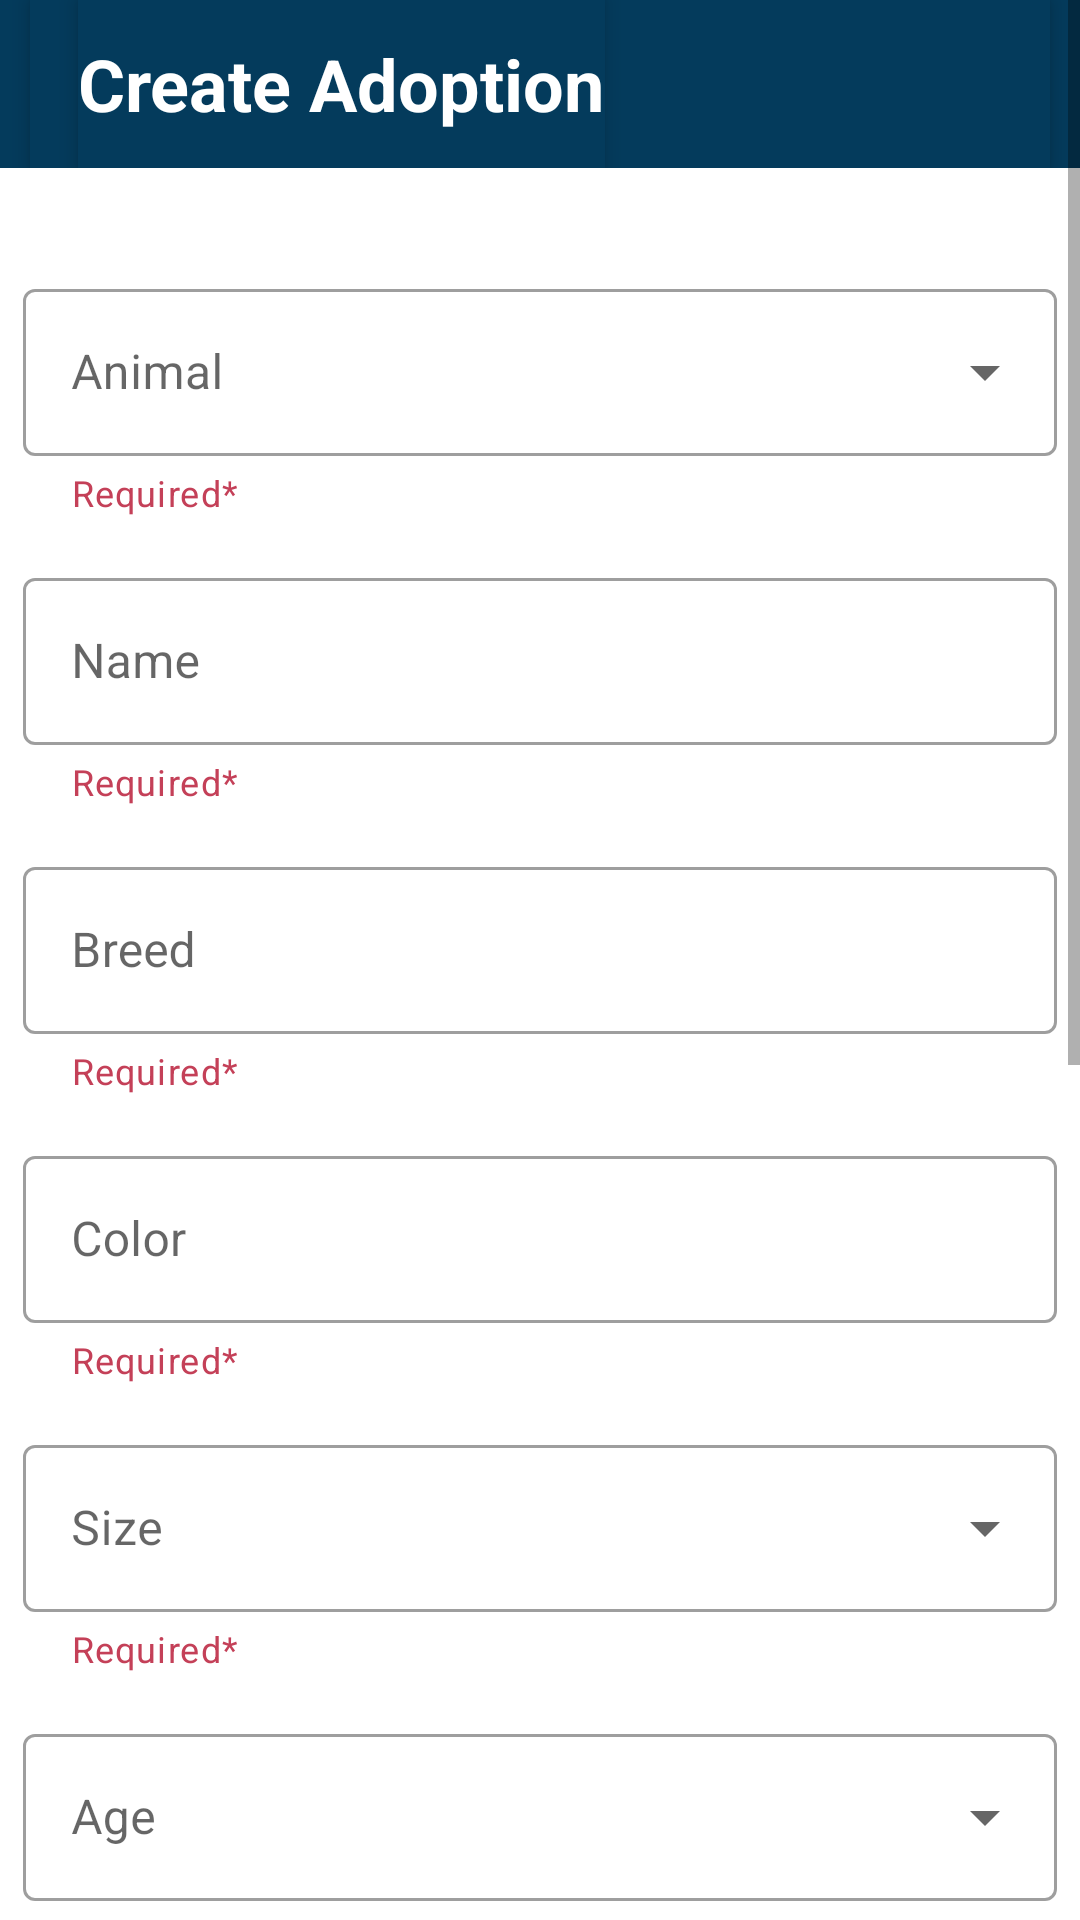

Reconstruct the res/layout file that produces this screen, plus the resources it refers to.
<!-- AndroidManifest.xml: application theme Theme.Petia -->
<!-- res/layout/activity_create_adoption.xml -->
<?xml version="1.0" encoding="utf-8"?>
<ScrollView
    xmlns:android="http://schemas.android.com/apk/res/android"
    xmlns:app="http://schemas.android.com/apk/res-auto"
    xmlns:tools="http://schemas.android.com/tools"
    android:layout_width="match_parent"
    android:layout_height="match_parent"
    android:fillViewport="true">
    <androidx.constraintlayout.widget.ConstraintLayout
        android:layout_width="match_parent"
        android:layout_height="match_parent"
        tools:context=".view.CreateAdoptionActivity">

        <com.google.android.material.appbar.AppBarLayout
            android:layout_width="match_parent"
            android:layout_height="wrap_content"
            app:layout_constraintTop_toTopOf="parent"
            app:layout_constraintStart_toStartOf="parent"
            android:id="@+id/topAppBarCon">

            <com.google.android.material.appbar.MaterialToolbar
                android:id="@+id/topAppBar"
                android:layout_width="match_parent"
                android:layout_height="?attr/actionBarSize"
                app:navigationIcon="@drawable/ic_back"
                android:layout_marginHorizontal="10dp"
                app:theme="@style/Widget.MaterialComponents.Toolbar.Primary"
                app:titleTextColor="@color/white"
                >

                <TextView
                    android:layout_width="wrap_content"
                    android:layout_height="match_parent"
                    android:gravity="center"
                    android:text="@string/create_adoption"
                    android:textColor="@color/white"
                    android:textSize="24sp"
                    android:textStyle="bold" />
            </com.google.android.material.appbar.MaterialToolbar>

        </com.google.android.material.appbar.AppBarLayout>

        <LinearLayout
            android:layout_width="match_parent"
            android:layout_height="wrap_content"
            android:layout_marginVertical="20dp"
            android:orientation="vertical"
            app:layout_constraintTop_toBottomOf="@id/topAppBarCon"
            tools:layout_editor_absoluteX="0dp">

            <com.google.android.material.textfield.TextInputLayout
                android:id="@+id/animalDD"
                style="@style/Widget.MaterialComponents.TextInputLayout.OutlinedBox.ExposedDropdownMenu"
                android:layout_width="match_parent"
                android:layout_height="wrap_content"
                android:layout_marginHorizontal="7.5dp"
                android:layout_marginTop="15dp"
                android:hint="@string/animal"
                app:helperText="Required*"
                app:helperTextTextColor="@color/red"
                app:layout_constraintStart_toStartOf="parent">

                <AutoCompleteTextView
                    android:layout_width="match_parent"
                    android:layout_height="wrap_content" />

            </com.google.android.material.textfield.TextInputLayout>

            <com.google.android.material.textfield.TextInputLayout
                android:id="@+id/nameDD"
                style="@style/Widget.MaterialComponents.TextInputLayout.OutlinedBox"
                android:layout_width="match_parent"
                android:layout_height="wrap_content"
                android:layout_marginHorizontal="7.5dp"
                android:layout_marginTop="15dp"
                android:hint="@string/name"
                app:helperText="Required*"
                app:helperTextTextColor="@color/red"
                app:layout_constraintStart_toStartOf="parent">

                <com.google.android.material.textfield.TextInputEditText
                    android:layout_width="match_parent"
                    android:layout_height="wrap_content" />
            </com.google.android.material.textfield.TextInputLayout>

            <com.google.android.material.textfield.TextInputLayout
                android:id="@+id/breedDD"
                style="@style/Widget.MaterialComponents.TextInputLayout.OutlinedBox"
                android:layout_width="match_parent"
                android:layout_height="wrap_content"
                android:layout_marginHorizontal="7.5dp"
                android:layout_marginTop="15dp"
                android:hint="@string/breed"
                app:helperText="Required*"
                app:helperTextTextColor="@color/red"
                app:layout_constraintStart_toStartOf="parent"
                app:layout_constraintTop_toBottomOf="@id/breedTF">

                <com.google.android.material.textfield.TextInputEditText
                    android:layout_width="match_parent"
                    android:layout_height="wrap_content" />
            </com.google.android.material.textfield.TextInputLayout>

            <com.google.android.material.textfield.TextInputLayout
                android:id="@+id/colorDD"
                style="@style/Widget.MaterialComponents.TextInputLayout.OutlinedBox"
                android:layout_width="match_parent"
                android:layout_height="wrap_content"
                android:layout_marginHorizontal="7.5dp"
                android:layout_marginTop="15dp"
                android:hint="@string/color"
                app:helperText="Required*"
                app:helperTextTextColor="@color/red"
                app:layout_constraintStart_toStartOf="parent"
                app:layout_constraintTop_toBottomOf="@id/colorTF">

                <com.google.android.material.textfield.TextInputEditText
                    android:layout_width="match_parent"
                    android:layout_height="wrap_content" />
            </com.google.android.material.textfield.TextInputLayout>


            <com.google.android.material.textfield.TextInputLayout
                android:id="@+id/sizeDD"
                style="@style/Widget.MaterialComponents.TextInputLayout.OutlinedBox.ExposedDropdownMenu"
                android:layout_width="match_parent"
                android:layout_height="wrap_content"
                android:layout_marginHorizontal="7.5dp"
                android:layout_marginTop="15dp"
                android:hint="@string/size"
                app:helperText="Required*"
                app:helperTextTextColor="@color/red"
                app:layout_constraintStart_toStartOf="parent"
                app:layout_constraintTop_toBottomOf="@id/sizeTF">

                <AutoCompleteTextView
                    android:layout_width="match_parent"
                    android:layout_height="wrap_content" />
            </com.google.android.material.textfield.TextInputLayout>

            <com.google.android.material.textfield.TextInputLayout
                android:id="@+id/ageDD"
                style="@style/Widget.MaterialComponents.TextInputLayout.OutlinedBox.ExposedDropdownMenu"
                android:layout_width="match_parent"
                android:layout_height="wrap_content"
                android:layout_marginHorizontal="7.5dp"
                android:layout_marginTop="15dp"
                android:hint="@string/age"
                app:helperText="Required*"
                app:helperTextTextColor="@color/red"
                app:layout_constraintStart_toStartOf="parent"
                app:layout_constraintTop_toBottomOf="@id/ageTF">

                <AutoCompleteTextView
                    android:layout_width="match_parent"
                    android:layout_height="wrap_content" />
            </com.google.android.material.textfield.TextInputLayout>

            <com.google.android.material.textfield.TextInputLayout
                android:id="@+id/genderDD"
                style="@style/Widget.MaterialComponents.TextInputLayout.OutlinedBox.ExposedDropdownMenu"
                android:layout_width="match_parent"
                android:layout_height="wrap_content"
                android:layout_marginHorizontal="7.5dp"
                android:layout_marginTop="15dp"
                android:hint="@string/gender_label"
                app:helperText="Required*"
                app:helperTextTextColor="@color/red"
                app:layout_constraintStart_toStartOf="parent"
                app:layout_constraintTop_toBottomOf="@id/ageTF">

                <AutoCompleteTextView
                    android:layout_width="match_parent"
                    android:layout_height="wrap_content" />
            </com.google.android.material.textfield.TextInputLayout>

            <com.google.android.material.textfield.TextInputLayout
                android:id="@+id/descDD"
                android:layout_width="match_parent"
                android:layout_height="wrap_content"
                android:layout_marginHorizontal="7.5dp"
                android:layout_marginTop="15dp"
                android:hint="Description"
                app:helperText="Required*"
                app:helperTextTextColor="@color/red"
                app:layout_constraintStart_toStartOf="parent"
                style="@style/Widget.MaterialComponents.TextInputLayout.OutlinedBox"
                >

                <com.google.android.material.textfield.TextInputEditText
                    android:layout_width="match_parent"
                    android:layout_height="wrap_content"
                    android:inputType="textMultiLine"
                    android:minLines="4"
                    android:gravity="start|top"
                    android:scrollbars="vertical"
                    android:scrollbarStyle="insideInset"
                    android:scrollbarSize="4dp"
                    />
            </com.google.android.material.textfield.TextInputLayout>


            <com.google.android.material.textfield.TextInputLayout
                android:id="@+id/fileSelectionLayout"
                android:layout_width="match_parent"
                android:layout_height="wrap_content"
                android:layout_marginHorizontal="20dp"
                android:layout_marginTop="15dp"
                app:helperText="Required*"
                app:helperTextTextColor="@color/red"
                app:layout_constraintStart_toStartOf="parent">
                <Button
                    android:id="@+id/chooseFileButton"
                    android:layout_width="match_parent"
                    android:layout_height="wrap_content"
                    android:text="Input Pet Image"
                    android:background="@drawable/rounded_input"
                    android:layout_gravity="center"
                    android:textAllCaps="false" />
            </com.google.android.material.textfield.TextInputLayout>


            <Button
                android:id="@+id/createBtn"
                android:layout_width="match_parent"
                android:layout_height="wrap_content"
                android:layout_marginHorizontal="7.5dp"
                android:layout_marginTop="50dp"
                android:background="@drawable/rounded_button"
                android:text="@string/create_adoption"
                android:textAllCaps="false"
                app:layout_constraintTop_toBottomOf="@id/roleDD" />

            <Button
                android:id="@+id/cancelBtn"
                android:layout_width="match_parent"
                android:layout_height="wrap_content"
                android:layout_marginHorizontal="7.5dp"
                android:layout_marginBottom="12dp"
                android:layout_marginTop="12.5dp"
                android:background="@drawable/rounded_button_cancel"
                android:text="@string/cancel"
                android:textAllCaps="false"
                app:layout_constraintTop_toBottomOf="@id/roleDD" />

        </LinearLayout>

    </androidx.constraintlayout.widget.ConstraintLayout>
</ScrollView>
<!-- resources referenced by this layout -->
<resources>
  <color name="red">#c44058</color>
  <color name="white">#FFFFFFFF</color>
  <!-- drawable rounded_button (drawable) -->
  <?xml version="1.0" encoding="utf-8"?>
  <shape xmlns:android="http://schemas.android.com/apk/res/android">
      <solid android:color="@color/bluedark" /> 
      <corners android:radius="20dp" /> 
  </shape>
  <!-- drawable rounded_button_cancel (drawable) -->
  <?xml version="1.0" encoding="utf-8"?>
  <shape xmlns:android="http://schemas.android.com/apk/res/android">
      <solid android:color="@color/grey" /> 
      <corners android:radius="20dp" /> 
  </shape>
  <!-- drawable rounded_input (drawable) -->
  <?xml version="1.0" encoding="utf-8"?>
  <shape xmlns:android="http://schemas.android.com/apk/res/android">
      <solid android:color="@color/white" /> 
      <corners android:radius="5dp" /> 
  </shape>
  <string name="age">Age</string>
  <string name="animal">Animal</string>
  <string name="breed">Breed</string>
  <string name="cancel">Cancel</string>
  <string name="color">Color</string>
  <string name="create_adoption">Create Adoption</string>
  <string name="gender_label">Gender</string>
  <string name="name">Name</string>
  <string name="size">Size</string>
  <style name="Theme.Petia" parent="Theme.MaterialComponents.DayNight.NoActionBar">
          
          <item name="colorPrimary">@color/bluedark</item>
          <item name="colorPrimaryVariant">@color/bluelight</item>
          <item name="colorOnPrimary">@color/white</item>
          
          <item name="colorSecondary">@color/teal_200</item>
          <item name="colorSecondaryVariant">@color/teal_700</item>
          <item name="colorOnSecondary">@color/black</item>
          
          <item name="android:statusBarColor">?attr/colorPrimaryVariant</item>
          
      </style>
  <color name="bluedark">#043B5C</color>
  <color name="grey">#E3E3E3</color>
  <color name="bluelight">#00B2FF</color>
  <color name="teal_200">#FF03DAC5</color>
  <color name="teal_700">#FF018786</color>
  <color name="black">#FF000000</color>
</resources>
